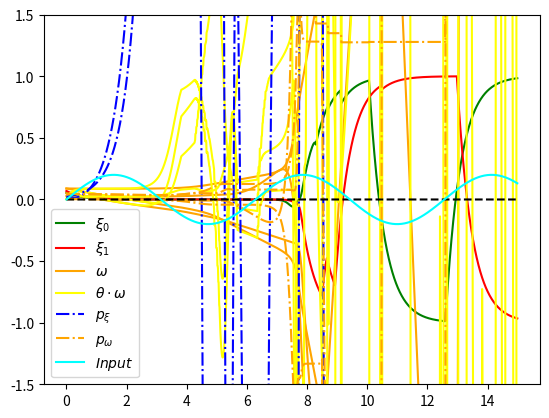
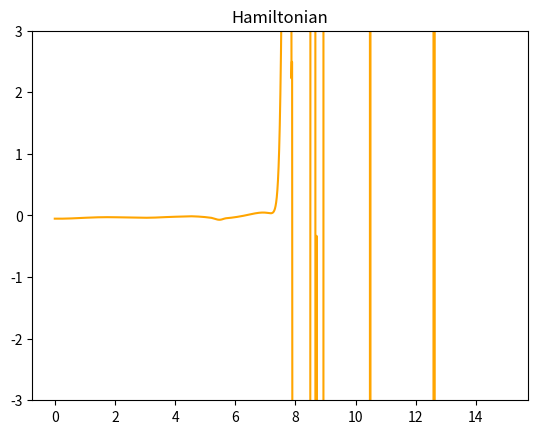
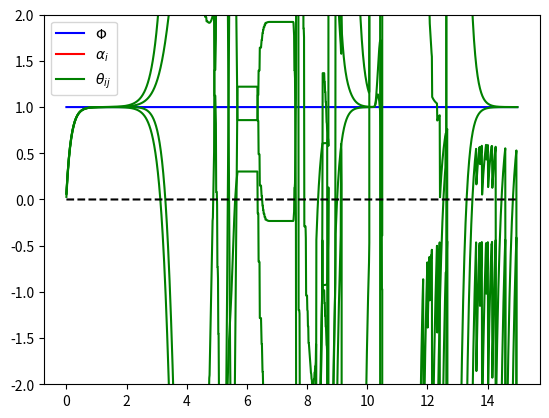

Write the Python code that produced these figures, in order.
import matplotlib.pyplot as plt
import numpy as np
import copy
np.set_printoptions(precision=10)

class NeuralAgent:
    def __init__(self):

        self.n_neurons = 2
        self.xi = 0.1 * np.random.rand(self.n_neurons)
        self.omega = 0.1 * np.random.rand(self.n_neurons,self.n_neurons)

        self.p_xi = .1 * np.random.rand(self.n_neurons)
        self.p_omega = .1 * np.random.rand(self.n_neurons,self.n_neurons)

        self.agent_state = [self.xi, self.omega, self.p_xi, self.p_omega]

        self.xi_list = []
        self.omega_list = []
        self.p_xi_list = []
        self.p_omega_list = []
        self.h_list =[]

        self.history = [self.xi_list,self.omega_list,self.p_xi_list,self.p_omega_list,self.h_list]

        self.threshold2 = 0.

    def update_history(self):
        self.xi_list.append(copy.deepcopy(self.xi))
        self.omega_list.append(copy.deepcopy(self.omega.reshape(self.n_neurons**2)))
        self.p_xi_list.append(copy.deepcopy(self.p_xi))
        self.p_omega_list.append(copy.deepcopy(self.p_omega.reshape(self.n_neurons**2)))
        self.h_list.append(copy.deepcopy(self.h))


    def set_input(self,input):
        self.input = input

    @staticmethod
    def activation_fun(x):
        return np.tanh(x)

    @staticmethod
    def activation_fun_prime(x):
        return 1 - np.tanh(x)**2

    @staticmethod
    def activation_fun_second(x):
        return -2 * np.tanh(x) * (1/np.cosh(x))**2

    def potential(self,xi,u):
        return 0.5 * (xi[0] - u)**2

    def potential_prime(self,xi,u,i):
        if i == 0:
            return (xi[0] - u)
        elif i == 1:
            return 0

    def read_env_parameters(self,env_parameters):
        self.dissipation_factor = env_parameters[0]
        self.alpha = env_parameters[1]
        self.theta = env_parameters[2]
        self.m_xi = env_parameters[3]
        self.m_v = env_parameters[4]

    def compute_activations(self):
        activations = np.zeros(self.n_neurons)
        for i in range(self.n_neurons):
            for j in range(self.n_neurons):
                activations[i] += self.theta[i, j] * self.omega[i, j] * self.xi[j]
        return activations

    def update_states_costates(self):
        # shortcut
        alpha = self.alpha
        dissipation_factor = self.dissipation_factor
        theta = self.theta
        m_v = self.m_v

        xi = self.xi.copy()
        omega = self.omega.copy()
        p_xi = self.p_xi.copy()
        p_omega = self.p_omega.copy()

        activations = self.compute_activations()

        # state update
        for i in range(self.n_neurons):
            self.xi[i] = xi[i] + delta_t * alpha[i] * (-xi[i] + self.activation_fun(activations[i]))

            for j in range(self.n_neurons):
                self.omega[i,j] = omega[i,j] - delta_t * p_omega[i,j] / (m_v[i,j] * dissipation_factor+self.threshold2) # default threshold is 0


        # costate update
        # g_p_omega in the symmetric case is a lower triangular matrix
        g_p_xi, g_p_omega = self.evaluate_costate_derivative(xi, omega, p_xi, p_omega, activations)

        for k in range(self.n_neurons):
            self.p_xi[k] = p_xi[k] + delta_t * g_p_xi[k]
            for n in range(self.n_neurons):
                self.p_omega[k,n] = p_omega[k,n] + delta_t * g_p_omega[k,n]

    def evaluate_costate_derivative(self,xi,omega,p_xi,p_omega,activations):
        g_p_xi = np.zeros(self.n_neurons)
        g_p_omega = np.zeros((self.n_neurons, self.n_neurons))

        # shortcut
        alpha = self.alpha
        dissipation_factor = self.dissipation_factor
        theta = self.theta
        m_xi = self.m_xi
        m_v = self.m_v

        temp1 = np.zeros(self.n_neurons)
        temp2 = np.zeros(self.n_neurons)

        for k in range(self.n_neurons):
            for i in range(self.n_neurons):
                temp1[k] += m_xi[i] * (-xi[i] + self.activation_fun(activations[i])) * self.activation_fun_prime(
                    activations[i]) * theta[i, k] * omega[i, k]
                temp2[k] += p_xi[i] * alpha[i] * self.activation_fun_prime(activations[i]) * theta[i, k] * omega[i, k]

        for k in range(self.n_neurons):
            g_p_xi[k] = - dissipation_factor * (self.potential_prime(xi,self.input,k)-m_xi[k]*(-xi[k]+self.activation_fun(activations[k])) + temp1[k]) + p_xi[k] * alpha[k] - temp2[k]

            for n in range(self.n_neurons):
                g_p_omega[k, n] = -dissipation_factor * (m_xi[k] * (-xi[k]+self.activation_fun(activations[k])) * self.activation_fun_prime(activations[k]) * theta[k,n] * xi[n]) - p_xi[k] * alpha[k] * self.activation_fun_prime(activations[k]) * theta[k,n] * xi[n]

        return g_p_xi,g_p_omega

    # def evaluate_current_optimal_control(self,env_parameters):
    #     dissipation_factor, alpha, m_xi, m_v, b = self.get_env_parameters(env_parameters)
    #     self.control = - self.p_omega / (m_v * dissipation_factor)

    def evaluate_current_hamiltonian(self):
        activations = self.compute_activations()
        # shortcut
        alpha = self.alpha
        dissipation_factor = self.dissipation_factor
        theta = self.theta
        m_xi = self.m_xi
        m_v = self.m_v

        temp1 = 0
        temp2 = 0
        temp3 = 0
        for i in range(self.n_neurons):
            temp1 += 0.5 * m_xi[i] * (-self.xi[i]+self.activation_fun(activations[i]))**2
            temp2 += self.p_xi[i] * alpha[i] * (-self.xi[i]+self.activation_fun(activations[i]))
            for j in range(self.n_neurons):
                temp3 += 0.5 * self.p_omega[i,j] / (dissipation_factor * m_v[i,j]+self.threshold2)

        self.h = dissipation_factor * (self.potential(self.xi, self.input) + temp1) + temp2 - temp3

    def evaluate_norm_p(self):
        temp = 0
        for i in range(self.n_neurons):
            temp += self.p_xi[i] * self.p_xi[i]
            for j in range(self.n_neurons):
                temp += self.p_omega[i, j] * self.p_omega[i, j]
        return np.sqrt(temp)


class EnviromentalAgent:
    def __init__(self):
        self.n_neurons = 2

        self.dissipation_factor = 1
        self.alpha = 2 * np.ones(self.n_neurons) # the initialization of alpha is 0 when it is not fixed
        self.theta = 0.1 * np.random.rand(self.n_neurons, self.n_neurons)

        self.m_v = np.ones((self.n_neurons, self.n_neurons))
        self.m_xi = 0. * np.ones(self.n_neurons) # 0.1


        self.eta_in = 1e-04     # This is a default value
        self.eta_out = 1e-02    # This is a default value
        self.threshold = 0.1    # alpha = 0 in the initialization, the gradient in that direction blow up without this threshold!
        self.epsilon = 0.01     # This is a default value

        self.env_parameters = [self.dissipation_factor, self.alpha, self.theta, self.m_xi, self.m_v]

        self.dissipation_factor_list = []
        self.alpha_list = []
        self.theta_list = []
        self.m_xi_list = []
        self.m_v_list = []
        self.slack_list = []

        self.history = [self.dissipation_factor_list, self.alpha_list, self.theta_list, self.m_xi_list, self.m_v_list, self.slack_list]

    def update_history(self):
        dissipation_factor = self.env_parameters[0]
        alpha = self.env_parameters[1]
        theta = self.env_parameters[2]
        m_xi = self.env_parameters[3]
        m_v = self.env_parameters[4]

        self.dissipation_factor_list.append(copy.deepcopy(dissipation_factor))
        self.alpha_list.append(copy.deepcopy(alpha))
        self.theta_list.append(copy.deepcopy(theta.reshape(self.n_neurons ** 2)))
        self.m_xi_list.append(copy.deepcopy(m_xi))
        self.m_xi_list.append(copy.deepcopy(m_v.reshape(self.n_neurons ** 2)))

    def env_potential(self):
        #when phi and alpha are fixed, the environmental loss includes only the term with theta
        temp = 0
        for i in range(self.n_neurons):
            for j in range(self.n_neurons):
                temp += (self.theta[i, j]-1)**2
        return 0.5 * temp

    def grad_env_potential(self, direction, idx1=None, idx2=None):
        if direction == "theta":
            return self.theta[idx1, idx2]-1

    def grad_g(self, name_constraint, direction, agent, idxc1 = None, idxc2 = None, idx1 = None, idx2=None):

        agent.read_env_parameters(self.env_parameters)
        activations = agent.compute_activations()

        if name_constraint == "g_p_xi":
            # if direction == "dissipation_factor":
            #     temp1 = np.zeros(self.n_neurons)
            #     for i in range(self.n_neurons):
            #         temp1[idxc1] += self.m_xi[i] * (
            #                     -agent.xi[i] + agent.activation_fun(activations[i])) * agent.activation_fun_prime(
            #             activations[i]) * self.theta[i, idxc1] * agent.omega[i, idxc1]
            #     return -(agent.potential_prime(agent.xi, agent.input, idxc1) - self.m_xi[idxc1] * (-agent.xi[idxc1] + agent.activation_fun(activations[idxc1])) + temp1[idxc1])
            # if direction == "alpha":
            #     temp = 0
            #     if idxc1 == idx1:
            #         temp += agent.p_xi[idxc1]
            #     temp += -agent.p_xi[idx1] * agent.activation_fun_prime(activations[idx1]) * self.theta[idx1,idxc1] * agent.omega[idx1,idxc1]
            #     return temp
            if direction == "theta":
                temp = 0
                if idxc1 == idx1:
                    temp += self.dissipation_factor * self.m_xi[idxc1] * agent.activation_fun_prime(activations[idxc1]) * agent.omega[idxc1,idx2] * agent.xi[idx2]
                temp += -self.dissipation_factor * (self.m_xi[idx1] * (agent.activation_fun_prime(activations[idx1]))**2 * agent.omega[idx1,idx2] * agent.xi[idx2] * self.theta[idx1,idxc1] * agent.omega[idx1,idxc1])
                temp += -self.dissipation_factor * (self.m_xi[idx1] * (-agent.xi[idx1] + agent.activation_fun(activations[idx1])) * agent.activation_fun_second(activations[idx1]) * agent.omega[idx1,idx2] * agent.xi[idx2] * self.theta[idx1,idxc1] * agent.omega[idx1,idxc1])
                if idxc1 == idx2:
                    temp += -self.dissipation_factor * (self.m_xi[idx1] * (-agent.xi[idx1] + agent.activation_fun(activations[idx1])) * agent.activation_fun_prime(activations[idx1]) * agent.omega[idx1,idx2])
                temp += - agent.p_xi[idx1] * self.alpha[idx1] * agent.activation_fun_second(activations[idx1]) * agent.omega[idx1, idx2] * agent.xi[idx2] * self.theta[idx1, idxc1] * agent.omega[idx1, idxc1]
                if idxc1 == idx2:
                    temp += - agent.p_xi[idx1] * self.alpha[idx1] * agent.activation_fun_prime(activations[idx1]) * agent.omega[idx1, idx2]
                return temp

        if name_constraint == "g_p_omega":
            # if direction == "dissipation_factor":
            #     return -(self.m_xi[idxc1] *(-agent.xi[idxc1]+agent.activation_fun(activations[idxc1])) * agent.activation_fun_prime(activations[idxc1]) * self.theta[idxc1,idxc2] * agent.xi[idxc2])
            # if direction == "alpha":
            #     if idxc1 == idx1:
            #         return -agent.p_xi[idxc1] * agent.activation_fun_prime(activations[idxc1]) * self.theta[idxc1,idxc2] * agent.xi[idxc2]
            #     else: return 0
            if direction == "theta":
                temp = 0
                if idxc1 == idx1:
                    temp += -self.dissipation_factor * (self.m_xi[idxc1] * (agent.activation_fun_prime(activations[idxc1]))**2 * agent.omega[idxc1, idx2] * self.theta[idxc1, idxc2] * agent.xi[idx2] * agent.xi[idxc2])
                    temp += -self.dissipation_factor * (self.m_xi[idxc1] * (-agent.xi[idxc1] + agent.activation_fun(activations[idxc1])) * agent.activation_fun_second(activations[idxc1]) * agent.omega[idxc1, idx2] * self.theta[idxc1, idxc2] * agent.xi[idx2] * agent.xi[idxc2])
                    if idxc2 == idx2:
                        temp += -self.dissipation_factor * (self.m_xi[idxc1] * (-agent.xi[idxc1] + agent.activation_fun(activations[idxc1])) * agent.activation_fun_prime(activations[idxc1]) * agent.xi[idxc2])
                    temp += - agent.p_xi[idxc1] * self.alpha[idxc1] * agent.activation_fun_second(activations[idxc1]) * agent.omega[idxc1,idx2] * self.theta[idxc1,idxc2] * agent.xi[idx2] * agent.xi[idxc2]
                    if idxc2 == idx2:
                        temp += - agent.p_xi[idxc1] * self.alpha[idxc1] * agent.activation_fun_prime(activations[idxc1]) * agent.xi[idxc2]
                    return temp
                else: return 0

    def grad_constraint(self, direction, agent, idx1 = None, idx2 = None):
        temp = 0
        # if direction == "dissipation_factor":
        #     for i in range(self.n_neurons):
        #         temp += agent.p_xi[i] * self.grad_g("g_p_xi","dissipation_factor", agent, idxc1=i)
        #     for i in range(self.n_neurons): # non distinguo caso simmetrico e non tanto p_omega è triangolare
        #         for j in range(self.n_neurons):
        #             temp += agent.p_omega[i,j] * self.grad_g("g_p_omega","dissipation_factor", agent, idxc1=i, idxc2=j)
        # if direction == "alpha":
        #     for i in range(self.n_neurons):
        #         temp += agent.p_xi[i] * self.grad_g("g_p_xi", "alpha", agent, idxc1=i, idx1=idx1)
        #     for i in range(self.n_neurons):
        #         for j in range(self.n_neurons):
        #             temp += agent.p_omega[i, j] * self.grad_g("g_p_omega", "alpha", agent, idxc1=i, idxc2=j, idx1=idx1)
        if direction == "theta":
            for i in range(self.n_neurons):
                temp += agent.p_xi[i] * self.grad_g("g_p_xi", "theta", agent, idxc1=i, idx1=idx1, idx2=idx2)
            for i in range(self.n_neurons):
                for j in range(self.n_neurons):
                    temp += agent.p_omega[i, j] * self.grad_g("g_p_omega", "theta", agent, idxc1=i, idxc2=j,
                                                              idx1=idx1, idx2=idx2)
        return temp

    def check_feasible(self, agent, env_parameters):
        agent.read_env_parameters(env_parameters)
        activations = agent.compute_activations()

        g_p_xi, g_p_omega = agent.evaluate_costate_derivative(agent.xi, agent.omega, agent.p_xi, agent.p_omega, activations)
        temp = 0
        for i in range(self.n_neurons):
            temp += agent.p_xi[i] * g_p_xi[i]
            for j in range(self.n_neurons):
                temp += agent.p_omega[i,j] * g_p_omega[i, j]
        return temp

    def gradG2(self,agent):
        temp=0
        #temp += self.grad_constraint("dissipation_factor", agent)**2
        for i in range(self.n_neurons):
            #temp += self.grad_constraint("alpha", agent,idx1=i) ** 2
            for j in range(self.n_neurons):
                temp += self.grad_constraint("theta", agent , idx1=i, idx2=j) ** 2

        return temp

    def gradUscalargradG(self,agent):
        temp=0
        #temp += self.grad_constraint("dissipation_factor", agent) * self.grad_env_potential("dissipation_factor")
        for i in range(self.n_neurons):
            #temp += self.grad_constraint("alpha", agent, idx1=i) * self.grad_env_potential("alpha", idx1=i)
            for j in range(self.n_neurons):
                temp += self.grad_constraint("theta", agent, idx1=i, idx2=j) * self.grad_env_potential("theta", idx1=i, idx2=j)

        return temp

    def update_env_parameters(self, agent):
        #   Per ciascun costraint...
        #   Controlliamo se siamo in F
        #       - Se siamo fuori:
        #                - calcoliamo grad g e facciamo update lungo direzione grad g del vincolo rotto
        #                       se è dentro il vincolo rotto e sono sempre dentro gli altri ok
        #                       se è fuori il vincolo rotto e sempre dentro gli altri alzo il lr
        #                       se è dentro il vincolo rotto ma fuori da quelli che erano buoni? nisba -> non faccio l'update?
        #       - 1b siamo dentro:
        #                -calcoliamo grad U e facciamo update provvisorio lungo grad U
        #                       se il punto risultante è dentro tutto ok
        #                       se è fuori calcolo grad g e faccio update lungo tangente
        #                             se è dentro ok
        #                             se è fuori abbasso lr
        epsilon = self.epsilon
        max_it = 5
        it = 0
        eta_in = self.eta_in
        eta_out = self.eta_out

        #constraint = 0.
        gamma = 2
        # print(self.env_parameters)
        env_parameters = copy.deepcopy(self.env_parameters)
        env_parameters_new = copy.deepcopy(env_parameters)
        a = self.check_feasible(agent, env_parameters)

        print("a", a)
        # if a < -epsilon: # I am in the feasible region
        #     env_parameters_new[0] = env_parameters[0]
        #
        #     # if env_parameters_new[0] > constraint or env_parameters_new[0] < -constraint:
        #     #     env_parameters_new[0] = env_parameters_new[0]
        #     # elif env_parameters_new[0] > 0 :
        #     #     env_parameters_new[0] = constraint
        #     # elif env_parameters_new[0] < 0:
        #     #     env_parameters_new[0] = -1 * constraint
        #
        #
        #     for i in range(self.n_neurons): # TODO stava qui il problema modificare la loss rispetto alpha - risolto con soglia al denominatore
        #         env_parameters_new[1][i] = env_parameters[1][i]
        #         for j in range(self.n_neurons):
        #             env_parameters_new[2][i,j] = env_parameters[2][i,j] - eta_in * self.grad_env_potential("theta", idx1=i, idx2=j)
        #
        #     b = self.check_feasible(agent, env_parameters_new)
        #     print("b", b)
        #     while True:
        #         if b < -epsilon:
        #             # self.env_parameters = copy.deepcopy(env_parameters_new)
        #             for i in range(len(self.env_parameters)):
        #                 self.env_parameters[i] = env_parameters_new[i]
        #             break
        #         else:
        #             norm_factor = self.gradUscalargradG(agent)/self.gradG2(agent)
        #             env_parameters_new[0] = env_parameters[0] - eta_in * (self.grad_env_potential("dissipation_factor") - gamma * norm_factor * self.grad_constraint("dissipation_factor",agent))
        #             for i in range(self.n_neurons):
        #                 env_parameters_new[1][i] = env_parameters[1][i] - eta_in * (self.grad_env_potential("alpha", idx1=i) - gamma * norm_factor * self.grad_constraint("alpha",agent, idx1=i))
        #                 for j in range(self.n_neurons):
        #                     env_parameters_new[2][i, j] = env_parameters[2][i, j] - eta_in * (self.grad_env_potential("theta", idx1=i, idx2=j) - gamma * norm_factor * self.grad_constraint("alpha",agent, idx1=i, idx2=j))
        #
        #         c = self.check_feasible(agent, env_parameters_new)
        #         print("c:", c)
        #         if c < -epsilon:
        #             # self.env_parameters = copy.deepcopy(env_parameters_new)
        #             for i in range(len(self.env_parameters)):
        #                 self.env_parameters[i] = env_parameters_new[i]
        #             break
        #         else:
        #             print("Lr is too high along the tangential direction!")
        #             eta_in /=2
        #             it += 1
        #             if it == max_it:
        #                 # self.env_parameters = copy.deepcopy(env_parameters_new)
        #                 for i in range(len(self.env_parameters)):
        #                     self.env_parameters[i] = env_parameters_new[i]
        #                 break
        if a > -epsilon:        # I am out the feasibile region!
            while True:
                env_parameters_new[0] = env_parameters[0]

                for i in range(self.n_neurons):
                    env_parameters_new[1][i] = env_parameters[1][i]
                    for j in range(self.n_neurons):
                        env_parameters_new[2][i, j] = env_parameters[2][i, j] - eta_in * (self.grad_env_potential("theta", idx1=i, idx2=j)) - eta_out * self.grad_constraint("theta",agent,idx1=i,idx2=j)
                b = self.check_feasible(agent, env_parameters_new)
                print("b", b)
                if b < -epsilon:
                    # self.env_parameters = copy.deepcopy(env_parameters_new)
                    for i in range(len(self.env_parameters)):
                        self.env_parameters[i] = env_parameters_new[i]
                    break
                else:
                    eta_in *= 5
                    eta_out *= 5
                    it += 1
                    if it == max_it:
                        # self.env_parameters = copy.deepcopy(env_parameters_new)
                        for i in range(len(self.env_parameters)):
                            self.env_parameters[i] = env_parameters_new[i]
                        break

        # print(self.env_parameters)
        self.dissipation_factor = self.env_parameters[0]
        self.alpha = self.env_parameters[1]
        self.theta = self.env_parameters[2]
        self.m_xi = self.env_parameters[3]
        self.m_v = self.env_parameters[4]


if __name__ == "__main__":
    np.random.seed(3)
    T = 15
    delta_t = 0.01

    number_of_neurons = 2

    def input_fun(t):
        return 0.2 * np.sin(t)

    signal_list = []

    t_array = np.arange(0, T, delta_t)

    agent = NeuralAgent()
    env_agent = EnviromentalAgent()
    # env_agent.eta_in = 0.0001
    # env_agent.eta_out = 0.001
    env_agent.eta_in = 0.0001
    env_agent.eta_out = 0.00001
    env_agent.epsilon = 0.1
    env_agent.update_history()

    # set costate initialization to start from the feasible region of the constraint
    agent.read_env_parameters(env_agent.env_parameters)
    agent.set_input(input_fun(0))
    # a = env_agent.check_feasible(agent,env_agent.env_parameters)
    # if a > 0:
    #     agent.p_xi *=-1
    #     agent.p_omega *= -1
    #
    # a = env_agent.check_feasible(agent, env_agent.env_parameters)
    # if a > -env_agent.epsilon:
    #     agent.p_xi *= 10
    #     agent.p_omega *= 10
    #
    # a = env_agent.check_feasible(agent, env_agent.env_parameters)
    # if a > -env_agent.epsilon:
    #     print("Try again...")
    #     exit()

    # print("Initial constraint value: ", a)

    for t in t_array:
        print("t:> ", t ,"---------------------------------------------------------")
        input = input_fun(t)
        signal_list.append(input)
        agent.set_input(input)

        env_agent.update_env_parameters(agent)      # Comment this line when debugging the neural agent

        if t != t_array[-1]:
            env_agent.update_history()
        agent.read_env_parameters(env_agent.env_parameters)
        agent.update_states_costates()
        print("Costate norm: ",agent.evaluate_norm_p())
        agent.evaluate_current_hamiltonian()
        agent.update_history()

    ThetaTimesOmega = []
    for i in range(len(t_array)):
        ThetaTimesOmega.append(agent.history[1][i]*env_agent.history[2][i])

    a = list(zip(*agent.history[0]))

    plt.figure(0)
    plt.plot(t_array, a[0], label=r'$\xi_0$', color="green")
    plt.plot(t_array, a[1], label=r'$\xi_1$', color="red")

    plt.plot(t_array, agent.history[1], label=r'$\omega$', color="orange")
    plt.plot(t_array, ThetaTimesOmega, label=r'$\theta \cdot \omega$', color="yellow")
    plt.plot(t_array, agent.history[2], label=r'$p_\xi$', color="blue", linestyle="-.")
    plt.plot(t_array, agent.history[3], label=r'$p_\omega$', color="orange", linestyle="-.")
    plt.plot(t_array, np.zeros(len(t_array)),color="black", linestyle="--")

    plt.plot(t_array,signal_list, label=r'$Input$', color="cyan")
    plt.ylim(-1.5,1.5)

    handles, labels = plt.gca().get_legend_handles_labels()
    by_label = dict(zip(labels, handles))
    plt.legend(by_label.values(), by_label.keys())


    plt.figure(1)
    plt.title("Hamiltonian")
    plt.plot(t_array,agent.history[4], label=r'$Hamiltonian$', color="orange")
    plt.ylim(-3, 3)


    plt.figure(2)

    plt.plot(t_array,env_agent.history[0], label=r'$\Phi$',color="blue")
    plt.plot(t_array,env_agent.history[1], label=r'$\alpha_{i}$',color="red")
    plt.plot(t_array,env_agent.history[2], label=r'$\theta_{ij}$',color="green")

    plt.plot(t_array, np.zeros(len(t_array)),color="black", linestyle="--")

    plt.ylim(-2, 2)

    handles, labels = plt.gca().get_legend_handles_labels()
    by_label = dict(zip(labels, handles))
    plt.legend(by_label.values(), by_label.keys())

    plt.show()